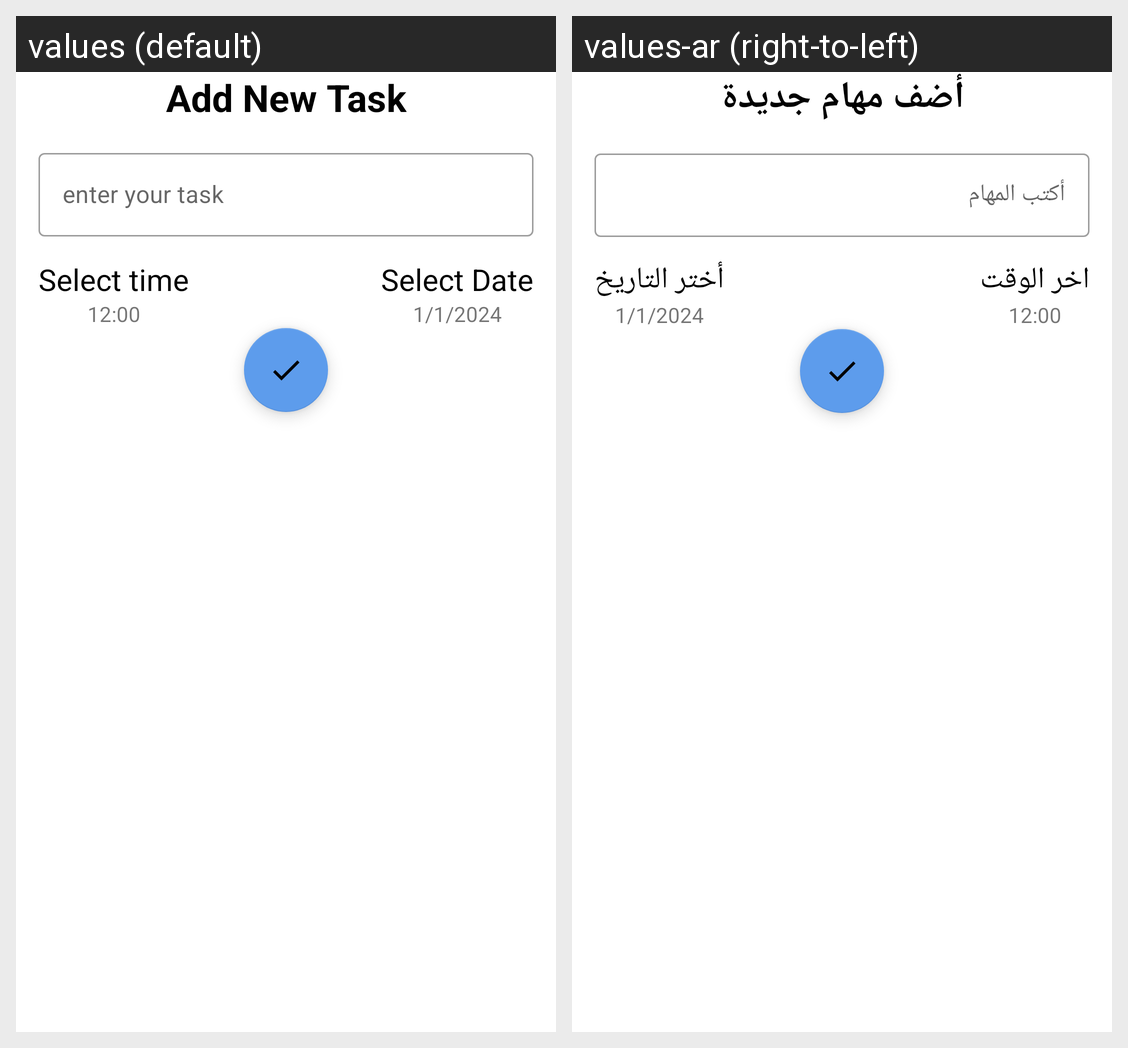

This grid shows one Android layout under two languages. Give, for every string resource on the screen, its name, the default text and each shown locale's text.
Android screen res/layout/fragment_new_todo.xml rendered under 2 locales, left to right: values (default), values-ar (right-to-left). Device: Nexus 5 (rendered at 1080×1920; each locale shown at half size, 540×960, under a caption strip naming it); theme Theme.ToDoList.
Strings drawn on this screen, with the default value and each locale's value (text and hints the layout hard-codes, and strings that could not be matched under every locale, appear in the picture but are not listed):

add_new_task
  values: Add New Task
  values-ar: أضف مهام جديدة

enter_your_task
  values: enter your task
  values-ar: أكتب المهام

select_time
  values: Select time
  values-ar: اخر الوقت

select_date
  values: Select Date
  values-ar: أختر التاريخ
